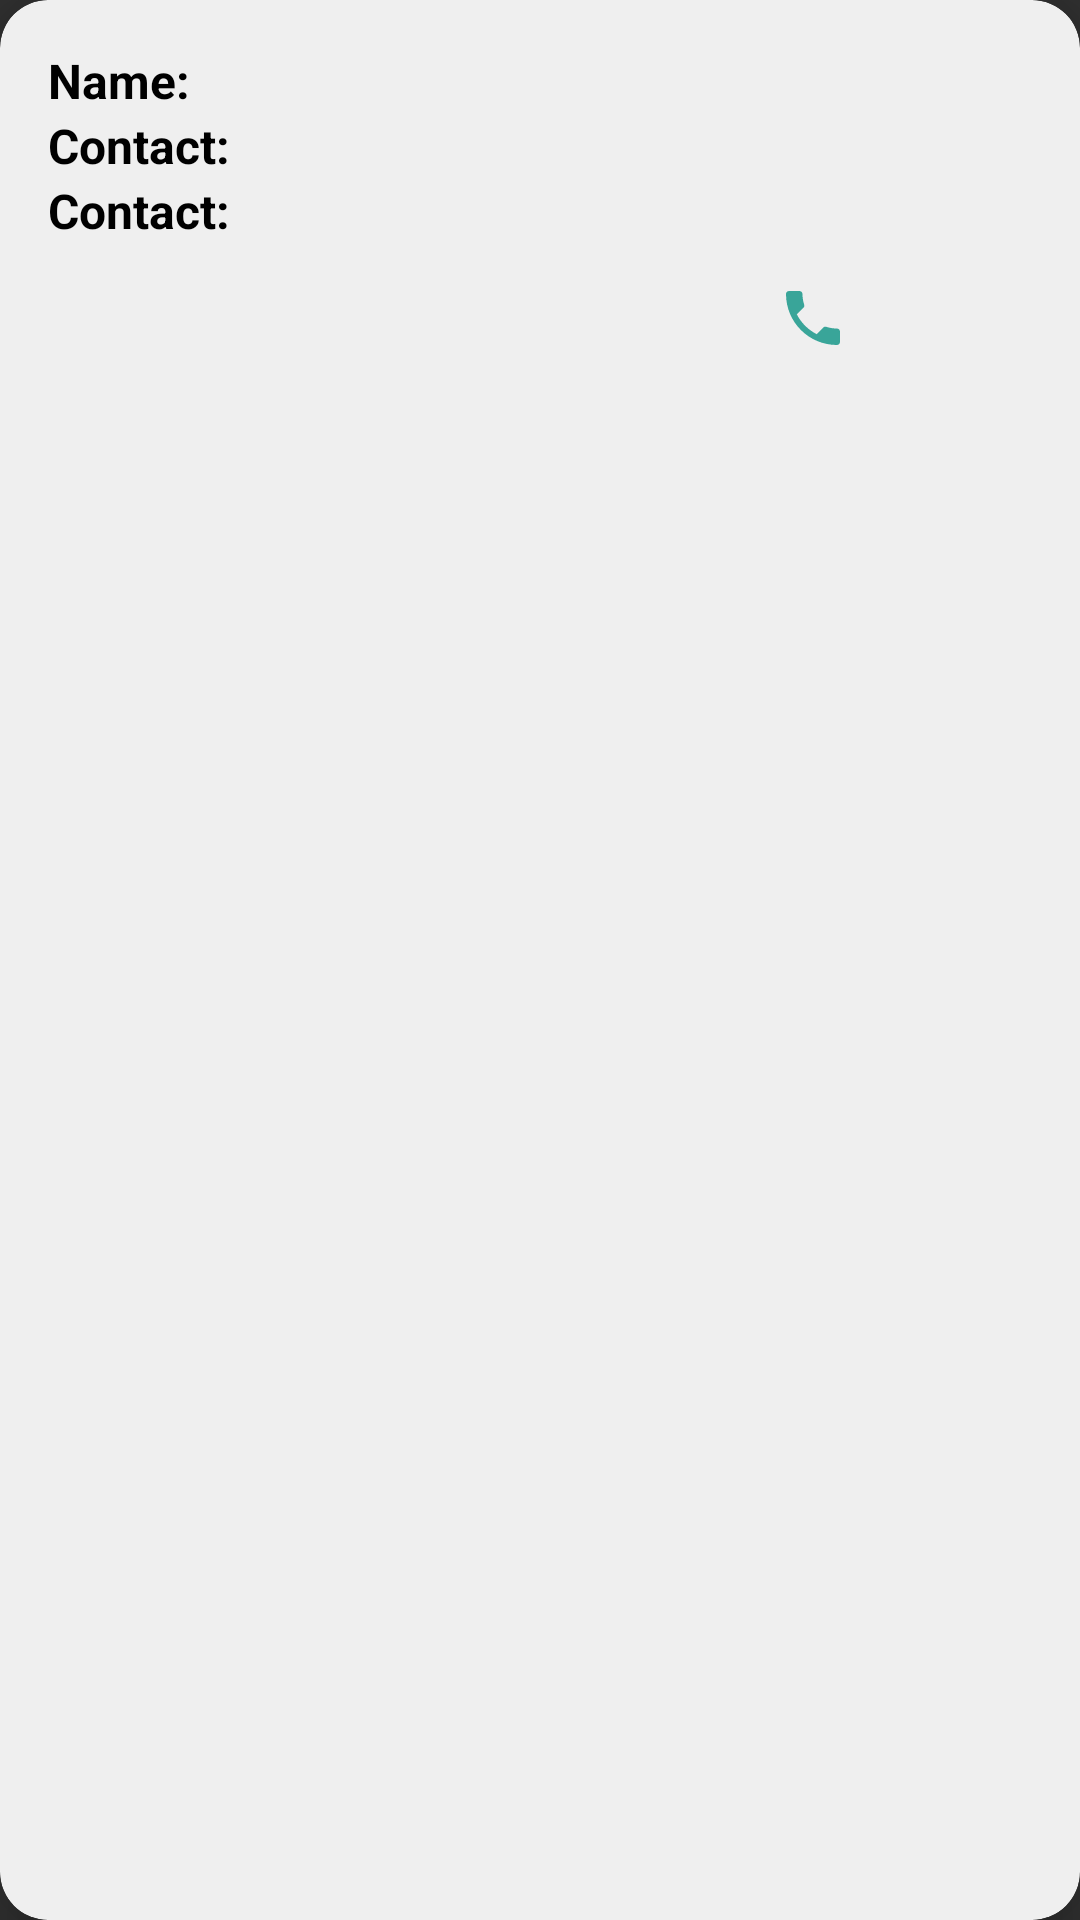

The Android layout XML behind this screen, and the referenced resources:
<!-- AndroidManifest.xml: application theme Theme.MaidBooking -->
<!-- res/layout/maidentry.xml -->
<?xml version="1.0" encoding="utf-8"?>
<androidx.cardview.widget.CardView xmlns:android="http://schemas.android.com/apk/res/android"
    android:layout_width="match_parent"
    android:layout_height="wrap_content"
    xmlns:app="http://schemas.android.com/apk/res-auto"
    app:cardElevation="12dp"
    app:cardCornerRadius="16dp"
    android:layout_margin="16dp"
    android:backgroundTint="#efefef">

    <LinearLayout
        android:layout_width="match_parent"
        android:layout_height="wrap_content"
        android:orientation="vertical"
        android:layout_margin="16dp"
        >
    <LinearLayout
        android:layout_width="wrap_content"
        android:layout_height="wrap_content"
        android:orientation="horizontal"
        android:layout_gravity="center_vertical"

        >
        <TextView
            android:layout_width="wrap_content"
            android:layout_height="wrap_content"
            android:text="Name:"
            android:textSize="16sp"
            android:textStyle="bold"
            android:textColor="@color/black">
        </TextView>
        <TextView
            android:id="@+id/textView_fname_byrecy_maid"
            android:layout_width="wrap_content"
            android:layout_height="wrap_content"
            android:textSize="16sp"
            android:textStyle="bold"
            android:textColor="@color/black">
        </TextView>
        <TextView
            android:id="@+id/textView_lname_byrecy_maid"
            android:layout_width="wrap_content"
            android:layout_height="wrap_content"
            android:textSize="16sp"
            android:paddingStart="10dp"
            android:textStyle="bold"
            android:textColor="@color/black">
        </TextView>
    </LinearLayout>
    <LinearLayout
        android:layout_width="wrap_content"
        android:layout_height="wrap_content"
        android:orientation="horizontal"
        android:layout_gravity="center_vertical"
        >
        <TextView
            android:layout_width="wrap_content"
            android:layout_height="wrap_content"
            android:text="Contact:"
            android:textSize="16sp"
            android:textStyle="bold"
            android:textColor="@color/black">
        </TextView>
        <TextView
            android:id="@+id/textView_contact_byrecy_maid"
            android:layout_width="wrap_content"
            android:layout_height="wrap_content"
            android:textSize="16sp"
            android:textStyle="bold"
            android:textColor="@color/black">
        </TextView>
    </LinearLayout>
     
        <LinearLayout
            android:layout_width="wrap_content"
            android:layout_height="wrap_content"
            android:orientation="horizontal"
            android:layout_gravity="center_vertical"
            >
            <TextView
                android:layout_width="wrap_content"
                android:layout_height="wrap_content"
                android:text="Contact:"
                android:textSize="16sp"
                android:textStyle="bold"
                android:textColor="@color/black">
            </TextView>
            <TextView
                android:id="@+id/textView_mob_byrecy_maid"
                android:layout_width="wrap_content"
                android:layout_height="wrap_content"
                android:textSize="16sp"
                android:textStyle="bold"
                android:textColor="@color/black">
            </TextView>
        </LinearLayout>
        <ImageButton
            android:id="@+id/btn_dialer"
            android:layout_width="50dp"
            android:layout_height="50dp"
            android:src="@drawable/ic_baseline_phone_24"
            android:background="@null"
            android:layout_marginLeft="230dp"
           />

        
    </LinearLayout>
</androidx.cardview.widget.CardView>
<!-- resources referenced by this layout -->
<resources>
  <!-- drawable ic_baseline_phone_24 (drawable) -->
  <vector android:height="24dp" android:tint="#00FF00"
      android:viewportHeight="24" android:viewportWidth="24"
      android:width="24dp" xmlns:android="http://schemas.android.com/apk/res/android">
      <path android:fillColor="@android:color/white" android:pathData="M6.62,10.79c1.44,2.83 3.76,5.14 6.59,6.59l2.2,-2.2c0.27,-0.27 0.67,-0.36 1.02,-0.24 1.12,0.37 2.33,0.57 3.57,0.57 0.55,0 1,0.45 1,1V20c0,0.55 -0.45,1 -1,1 -9.39,0 -17,-7.61 -17,-17 0,-0.55 0.45,-1 1,-1h3.5c0.55,0 1,0.45 1,1 0,1.25 0.2,2.45 0.57,3.57 0.11,0.35 0.03,0.74 -0.25,1.02l-2.2,2.2z"/>
  </vector>
  <style name="Theme.MaidBooking" parent="Theme.AppCompat.NoActionBar">
          
          <item name="colorPrimary">@color/purple_500</item>
          <item name="colorPrimaryVariant">@color/purple_700</item>
          <item name="colorOnPrimary">@color/white</item>
          
          <item name="colorSecondary">@color/teal_200</item>
          <item name="colorSecondaryVariant">@color/teal_700</item>
          <item name="colorOnSecondary">@color/black</item>
          
          <item name="android:statusBarColor" tools:targetApi="l">?attr/colorPrimaryVariant</item>
          
      </style>
  <!-- not gathered from this repository: default colours our renderer supplied (Android Studio template values) -->
  <color name="purple_500">#FF6200EE</color>
  <color name="purple_700">#FF3700B3</color>
  <color name="teal_200">#FF03DAC5</color>
  <color name="teal_700">#FF018786</color>
  <color name="black">#FF000000</color>
  <color name="white">#FFFFFFFF</color>
</resources>
